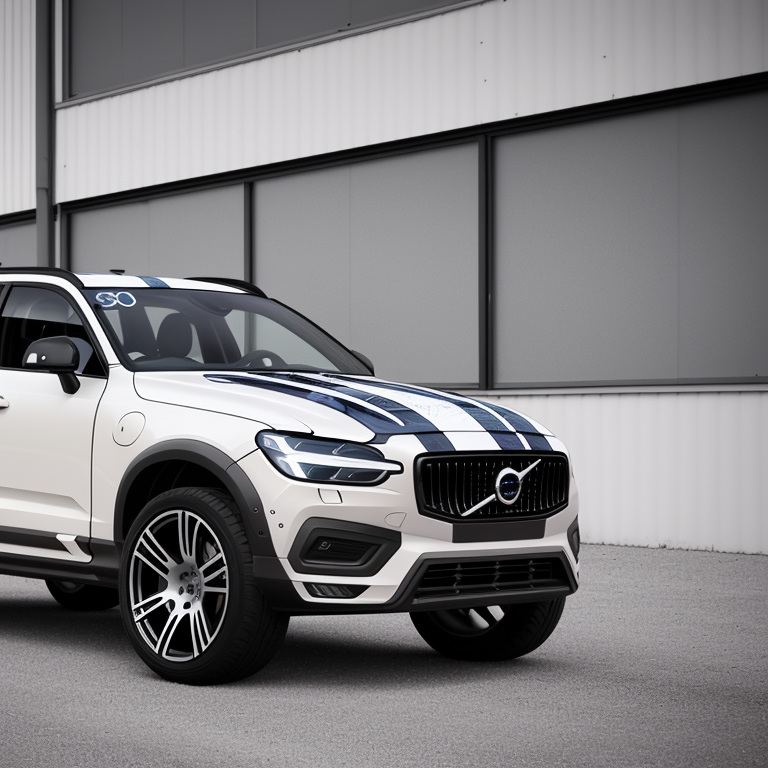
Generation parameters embedded in this image by AUTOMATIC1111 Stable Diffusion web UI or a fork of it (Forge, ...) (PNG 'parameters' text chunk):
racing stripes Volvo EX90
Steps: 30, Sampler: DPM++ 2M SDE Karras, CFG scale: 7, Seed: 1682311161, Size: 512x512, Model hash: e1c69e89ae, Model: aZovyaPhotoreal_v1Ultra, Denoising strength: 0.45, Hires upscale: 1.5, Hires upscaler: 8x_NMKD-Superscale_150000_G, Eta: 0.7, Version: v1.3.2